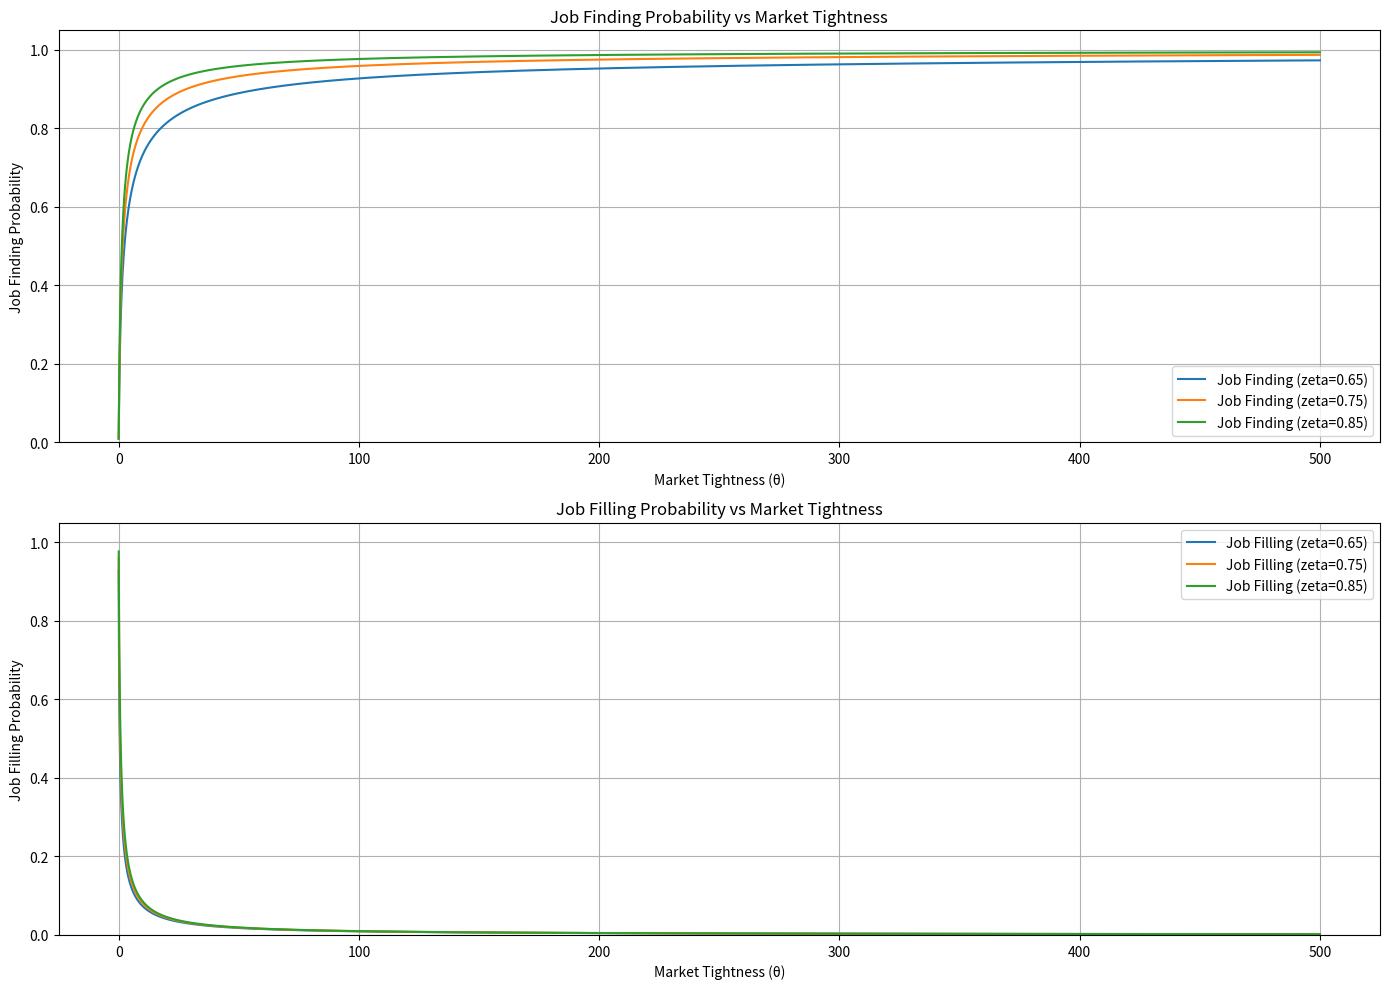
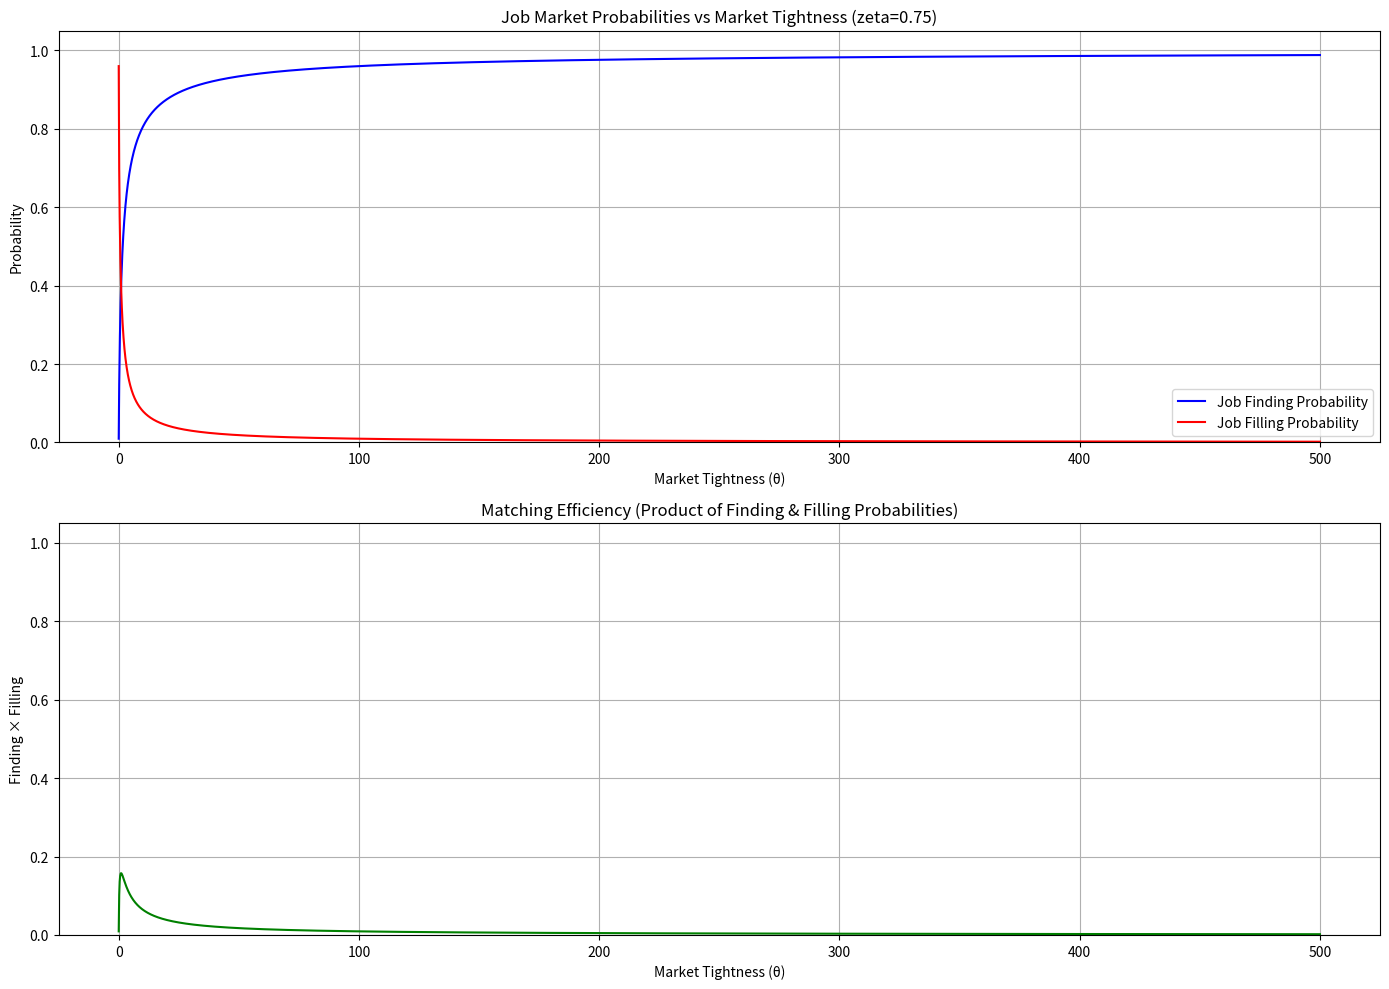
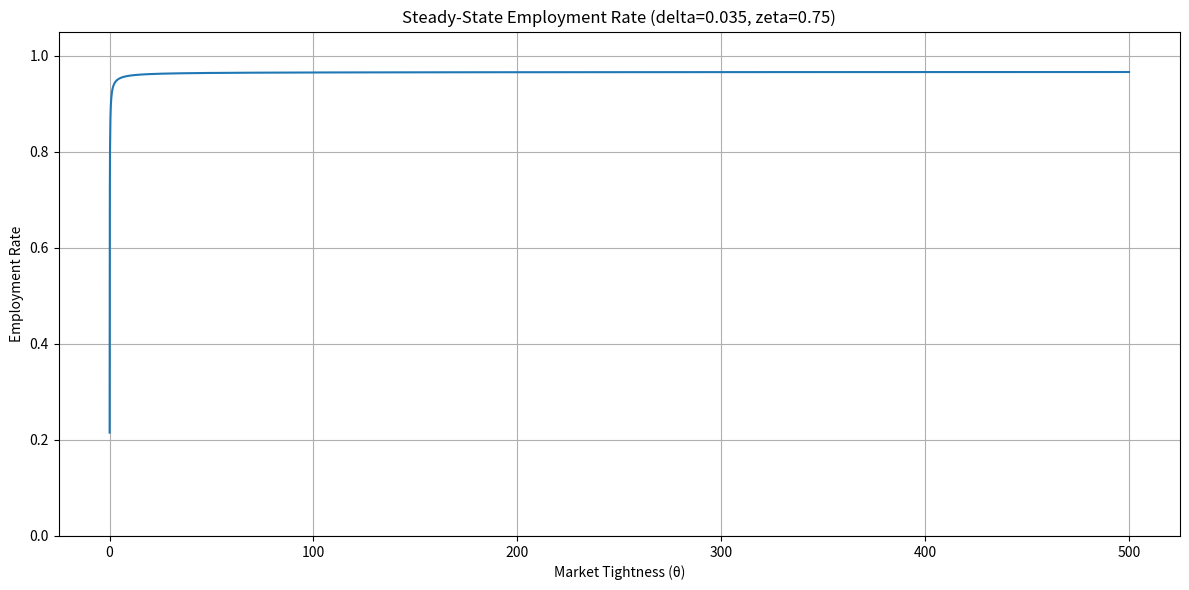

Python code for these plots, in order:
import numpy as np
import matplotlib.pyplot as plt

def analyze_job_functions():
    """Analyze how the job market functions behave"""
    
    # Function to calculate job finding probability
    def job_finding(θ, zeta):
        """Job finding probability for a worker"""
        prob = 1 / (1 + θ ** (-zeta)) ** (1 / zeta)
        return min(max(prob, 1e-3), 1)
    
    # Function to calculate job filling probability
    def job_filling(θ, zeta):
        """Job filling probability for a firm"""
        prob = 1 / (1 + θ ** zeta) ** (1 / zeta)
        return min(max(prob, 1e-3), 1)
    
    # Create market tightness grid
    θ_values = np.linspace(0.01, 500, 5000)
    
    # Test with different zeta values
    zeta_values = [0.65, 0.75, 0.85]
    
    # Create figure
    plt.figure(figsize=(14, 10))
    
    # Plot job finding probabilities
    plt.subplot(2, 1, 1)
    for zeta in zeta_values:
        finding = [job_finding(θ, zeta) for θ in θ_values]
        plt.plot(θ_values, finding, label=f"Job Finding (zeta={zeta})")
    
    plt.title("Job Finding Probability vs Market Tightness")
    plt.xlabel("Market Tightness (θ)")
    plt.ylabel("Job Finding Probability")
    plt.grid(True)
    plt.legend()
    plt.ylim(0, 1.05)
    
    # Plot job filling probabilities
    plt.subplot(2, 1, 2)
    for zeta in zeta_values:
        filling = [job_filling(θ, zeta) for θ in θ_values]
        plt.plot(θ_values, filling, label=f"Job Filling (zeta={zeta})")
    
    plt.title("Job Filling Probability vs Market Tightness")
    plt.xlabel("Market Tightness (θ)")
    plt.ylabel("Job Filling Probability")
    plt.grid(True)
    plt.legend()
    plt.ylim(0, 1.05)
    
    plt.tight_layout()
    
    # Also examine the relationship between the two probabilities
    plt.figure(figsize=(14, 10))
    
    zeta = 0.75  # Use a single zeta value
    
    # Calculate both probabilities
    finding_probs = [job_finding(θ, zeta) for θ in θ_values]
    filling_probs = [job_filling(θ, zeta) for θ in θ_values]
    
    # Plot both on same axes
    plt.subplot(2, 1, 1)
    plt.plot(θ_values, finding_probs, 'b-', label="Job Finding Probability")
    plt.plot(θ_values, filling_probs, 'r-', label="Job Filling Probability")
    plt.title(f"Job Market Probabilities vs Market Tightness (zeta={zeta})")
    plt.xlabel("Market Tightness (θ)")
    plt.ylabel("Probability")
    plt.grid(True)
    plt.legend()
    plt.ylim(0, 1.05)
    
    # Plot product of probabilities (efficiency of matching)
    plt.subplot(2, 1, 2)
    plt.plot(θ_values, [f*j for f, j in zip(finding_probs, filling_probs)], 'g-')
    plt.title("Matching Efficiency (Product of Finding & Filling Probabilities)")
    plt.xlabel("Market Tightness (θ)")
    plt.ylabel("Finding × Filling")
    plt.grid(True)
    plt.ylim(0, 1.05)
    
    plt.tight_layout()
    
    # Demonstrate how these probabilities affect steady-state employment
    plt.figure(figsize=(12, 6))
    
    # Parameters
    delta = 0.035  # Job destruction rate
    
    # Calculate steady-state employment for different θ
    employment = []
    for θ in θ_values:
        λ = job_finding(θ, zeta)
        emp = λ / (λ + delta)
        employment.append(emp)
    
    plt.plot(θ_values, employment)
    plt.title(f"Steady-State Employment Rate (delta={delta}, zeta={zeta})")
    plt.xlabel("Market Tightness (θ)")
    plt.ylabel("Employment Rate")
    plt.grid(True)
    plt.ylim(0, 1.05)
    
    plt.tight_layout()
    plt.show()

# Run the analysis
if __name__ == "__main__":
    analyze_job_functions()